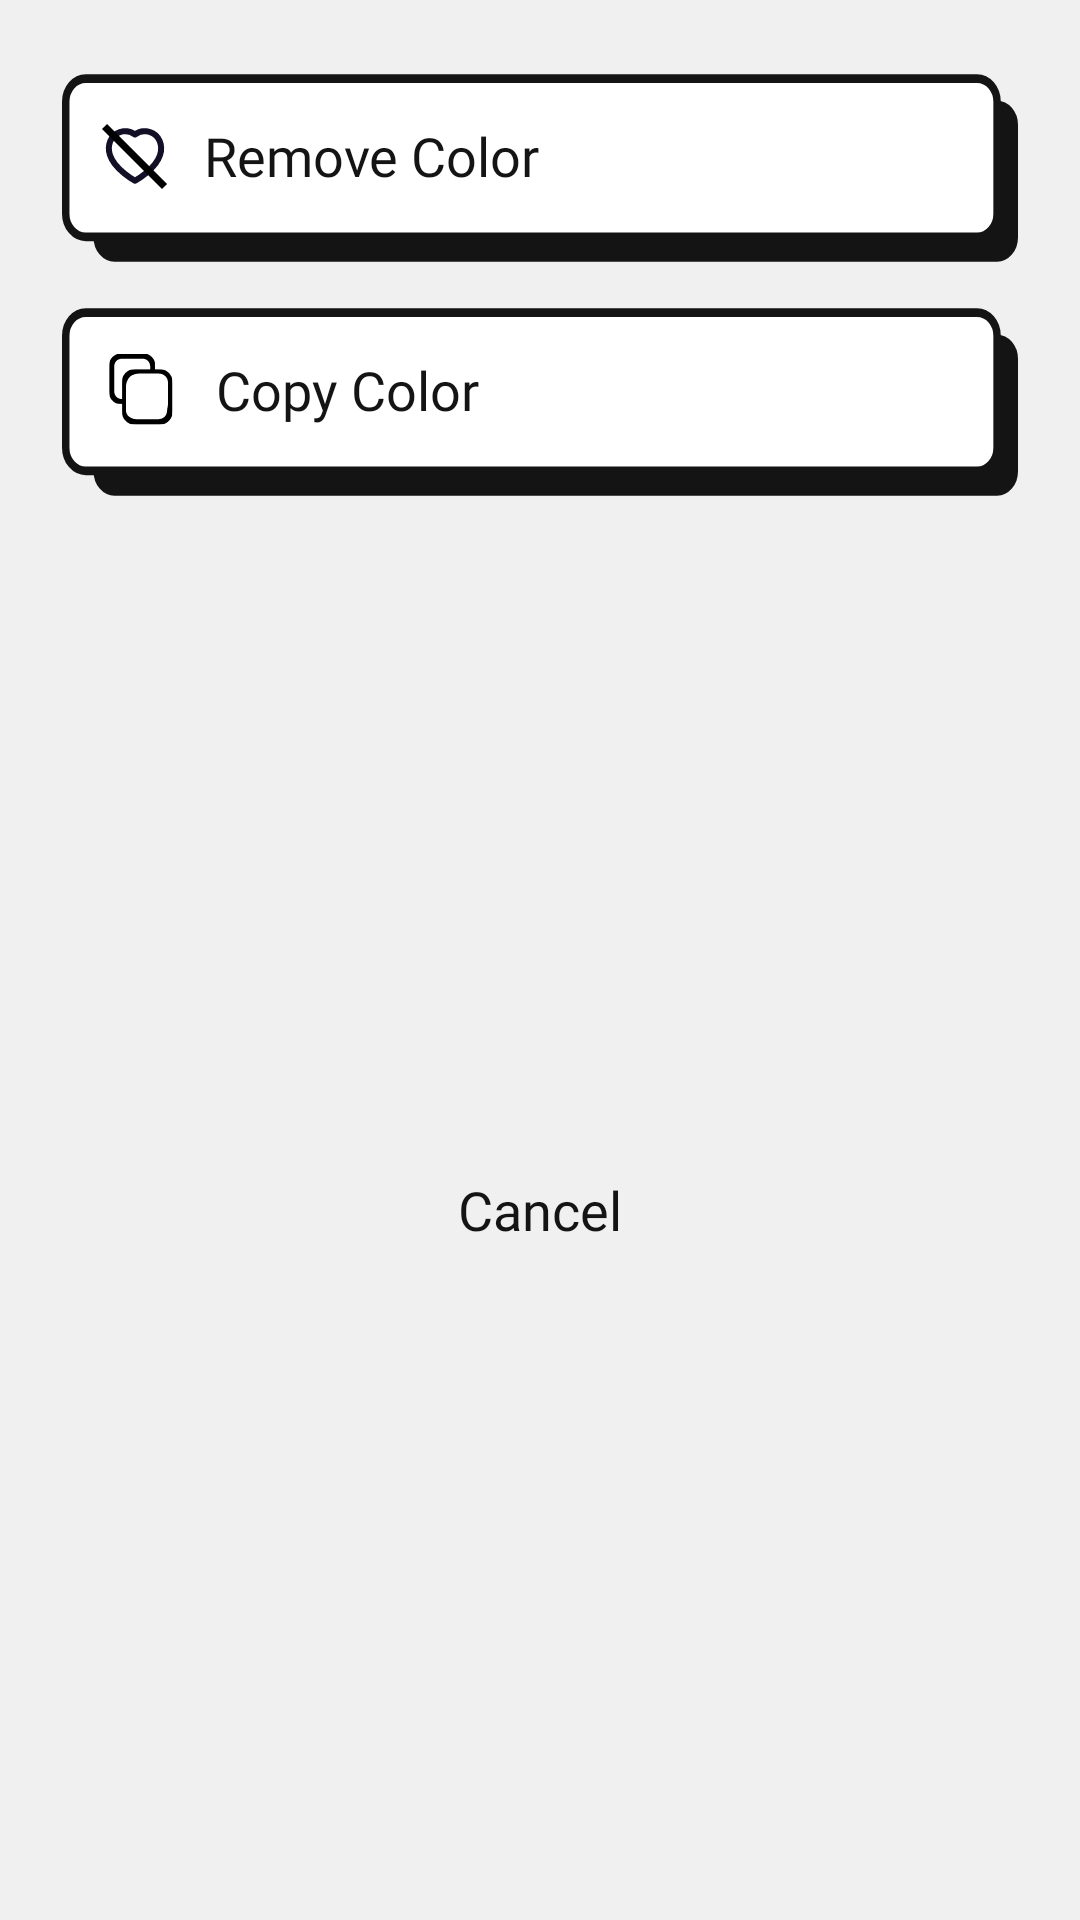

This screen was rendered from an Android layout file. Write that file and the resources it references.
<!-- AndroidManifest.xml: application theme Theme.GiveMePalette -->
<!-- res/layout/profile_dialog.xml -->
<?xml version="1.0" encoding="utf-8"?>
<androidx.constraintlayout.widget.ConstraintLayout xmlns:android="http://schemas.android.com/apk/res/android"
    xmlns:app="http://schemas.android.com/apk/res-auto"
    xmlns:tools="http://schemas.android.com/tools"
    android:layout_width="match_parent"
    android:layout_height="wrap_content"
    android:background="#F0F0F0">

    <androidx.appcompat.widget.AppCompatButton
        android:id="@+id/removeColor"
        android:layout_width="0dp"
        android:layout_height="64dp"
        android:layout_marginStart="20dp"
        android:layout_marginTop="24dp"
        android:layout_marginEnd="20dp"
        android:background="@drawable/button3bg"
        android:drawableLeft="@drawable/saveremove"
        android:drawablePadding="12dp"
        android:fontFamily="@font/sfprobold"
        android:paddingLeft="14dp"
        android:paddingBottom="8dp"
        android:text="Remove Color"
        android:textAlignment="textStart"
        android:textAllCaps="false"
        android:textColor="#141414"
        android:textSize="18sp"
        app:layout_constraintEnd_toEndOf="parent"
        app:layout_constraintStart_toStartOf="parent"
        app:layout_constraintTop_toTopOf="parent" />

    <androidx.appcompat.widget.AppCompatButton
        android:id="@+id/copyColor"
        android:layout_width="0dp"
        android:layout_height="64dp"
        android:layout_marginStart="20dp"
        android:layout_marginTop="14dp"
        android:layout_marginEnd="20dp"
        android:background="@drawable/button3bg"
        android:drawableLeft="@drawable/copy"
        android:drawablePadding="12dp"
        android:fontFamily="@font/sfprobold"
        android:paddingLeft="14dp"
        android:paddingBottom="8dp"
        android:text="Copy Color"
        android:textAlignment="textStart"
        android:textAllCaps="false"
        android:textColor="#141414"
        android:textSize="18sp"
        app:layout_constraintEnd_toEndOf="parent"
        app:layout_constraintStart_toStartOf="parent"
        app:layout_constraintTop_toBottomOf="@+id/removeColor" />

    <TextView
        android:id="@+id/clear_text2"
        android:layout_width="wrap_content"
        android:layout_height="wrap_content"
        android:layout_marginTop="20dp"
        android:layout_marginBottom="20dp"
        android:fontFamily="@font/sfpromedium"
        android:text="Cancel"
        android:textColor="#141414"
        android:textSize="18sp"
        app:layout_constraintBottom_toBottomOf="parent"
        app:layout_constraintEnd_toEndOf="parent"
        app:layout_constraintStart_toStartOf="parent"
        app:layout_constraintTop_toBottomOf="@+id/copyColor" />
</androidx.constraintlayout.widget.ConstraintLayout>
<!-- resources referenced by this layout -->
<resources>
  <!-- drawable button3bg (drawable) -->
  <vector xmlns:android="http://schemas.android.com/apk/res/android"
      android:width="335dp"
      android:height="58dp"
      android:viewportWidth="335"
      android:viewportHeight="58">
    <path
        android:pathData="M19,9.97L327,9.97A6,6 0,0 1,333 15.97L333,50A6,6 0,0 1,327 56L19,56A6,6 0,0 1,13 50L13,15.97A6,6 0,0 1,19 9.97z"
        android:strokeWidth="2.6"
        android:fillColor="#141414"
        android:strokeColor="#141414"/>
    <path
        android:pathData="M9,2L320,2A7,7 0,0 1,327 9L327,42.8A7,7 0,0 1,320 49.8L9,49.8A7,7 0,0 1,2 42.8L2,9A7,7 0,0 1,9 2z"
        android:strokeWidth="2.6"
        android:fillColor="#ffffff"
        android:strokeColor="#141414"/>
  </vector>
  <!-- drawable copy: vector/xml drawable (drawable, 6708 chars, omitted) -->
  <!-- drawable saveremove (drawable) -->
  <vector xmlns:android="http://schemas.android.com/apk/res/android"
      android:width="22dp"
      android:height="22dp"
      android:viewportWidth="22"
      android:viewportHeight="22">
    <path
        android:pathData="M2.632,10.632C1.649,7.561 2.798,4.051 6.022,3.012C7.718,2.465 9.59,2.788 11,3.848C12.333,2.817 14.274,2.469 15.968,3.012C19.192,4.051 20.349,7.561 19.366,10.632C17.835,15.499 11,19.249 11,19.249C11,19.249 4.215,15.556 2.632,10.632Z"
        android:strokeLineJoin="round"
        android:strokeWidth="2"
        android:fillColor="#00000000"
        android:fillType="evenOdd"
        android:strokeColor="#130F26"
        android:strokeLineCap="round"/>
    <path
        android:pathData="M0.849,1.151L20.848,21.152"
        android:strokeWidth="2.4"
        android:fillColor="#00000000"
        android:strokeColor="#000000"/>
  </vector>
  <style name="Theme.GiveMePalette" parent="Theme.MaterialComponents.DayNight.DarkActionBar">
          
          <item name="colorPrimary">@color/purple_500</item>
          <item name="colorPrimaryVariant">@color/purple_700</item>
          <item name="colorOnPrimary">@color/white</item>
          
          <item name="colorSecondary">@color/teal_200</item>
          <item name="colorSecondaryVariant">@color/teal_700</item>
          <item name="colorOnSecondary">@color/black</item>
          
          <item name="android:statusBarColor">@color/white</item>
          <item name="android:windowLightStatusBar" tools:ignore="NewApi">true</item>
  
          
      </style>
  <color name="purple_500">#FF6200EE</color>
  <color name="purple_700">#FF3700B3</color>
  <color name="white">#FFFFFFFF</color>
  <color name="teal_200">#FF03DAC5</color>
  <color name="teal_700">#FF018786</color>
  <color name="black">#FF000000</color>
</resources>
